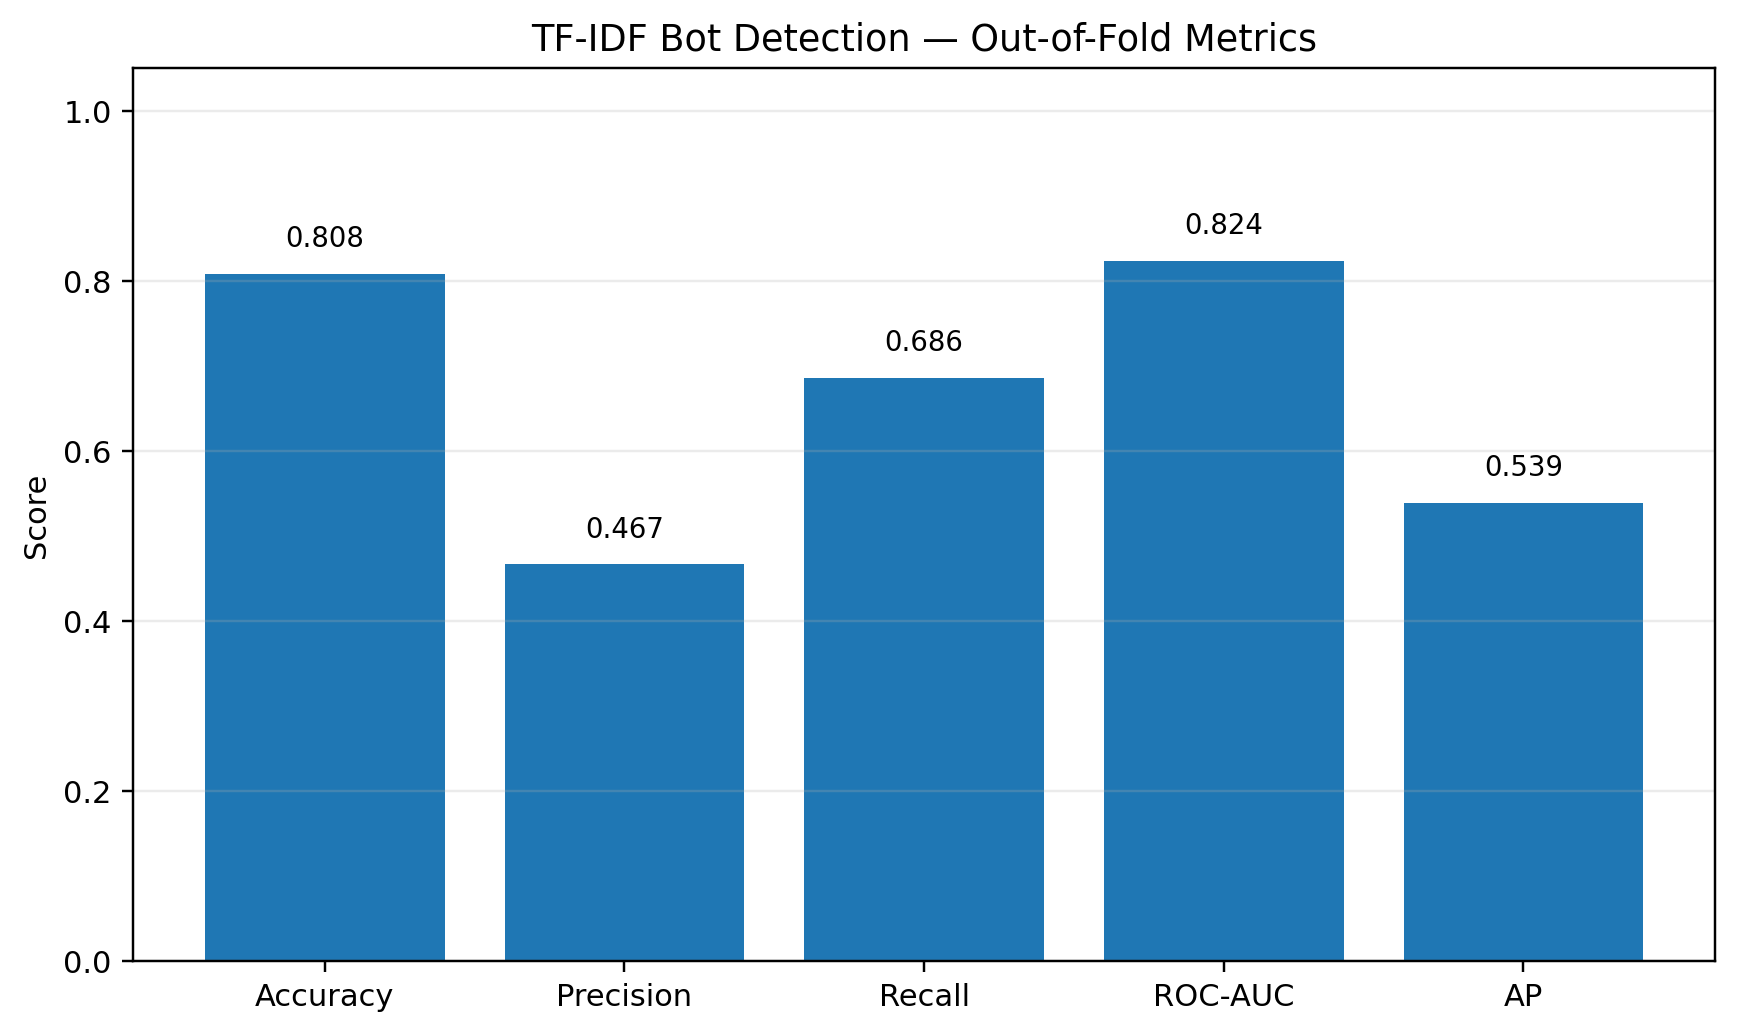

Values plotted in this chart, from the file beside it:
dataset, experiment, label_column, n_users, n_bot, n_human, accuracy, precision, recall, roc_auc, ap, f1, median_selected_threshold
d2, text_tfidf_char_d2, Predicted_Label, 13586, 2372, 11214, 0.8083, 0.4666, 0.6859, 0.8239, 0.5388, 0.5554, 0.2421
